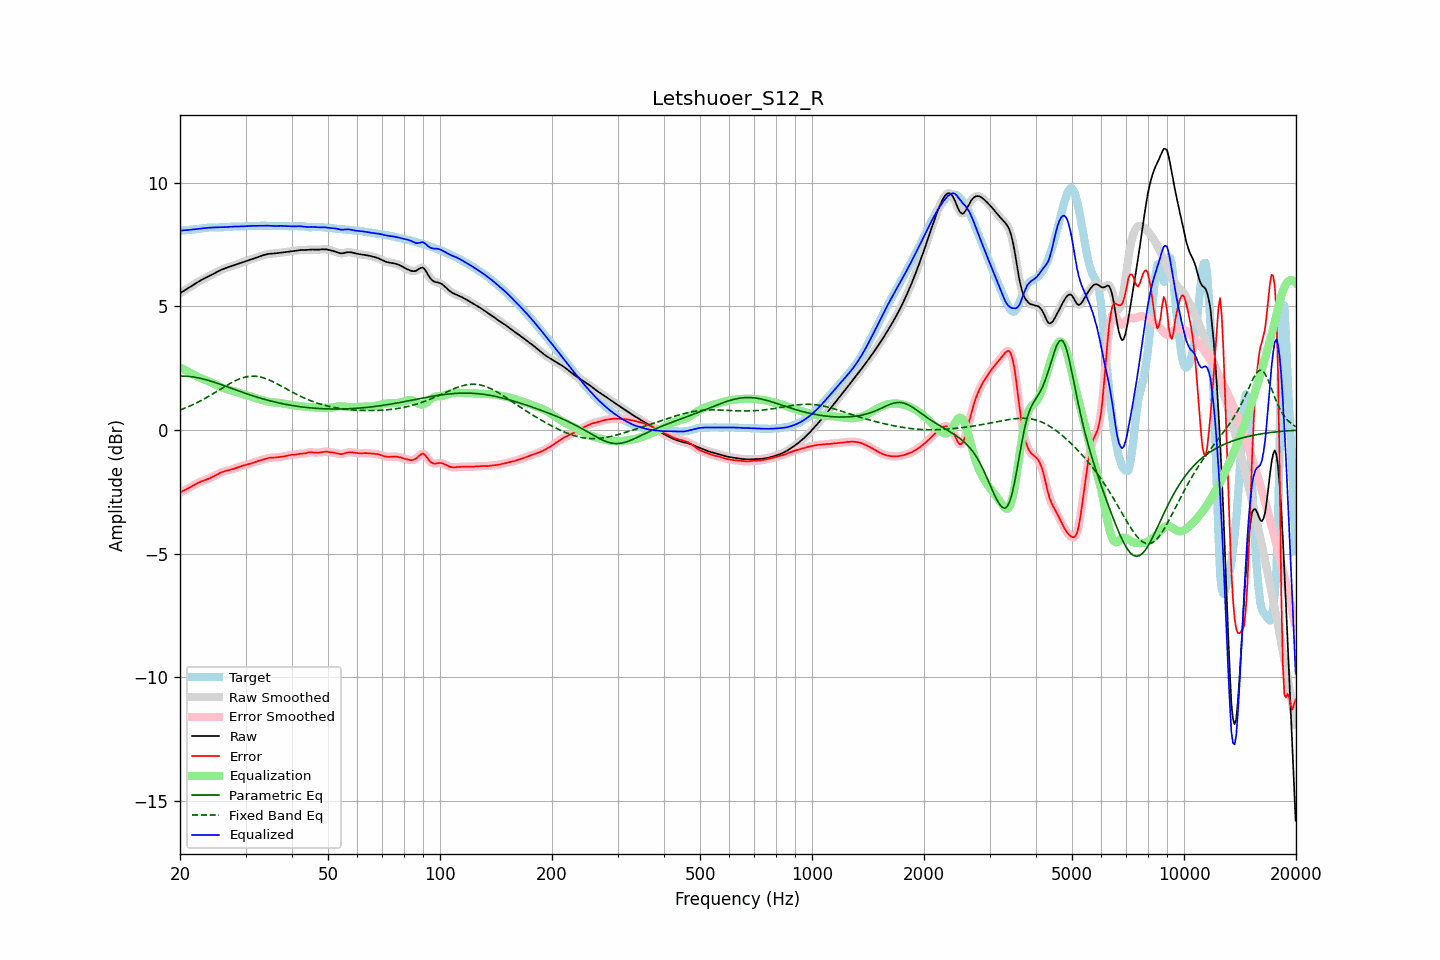

The data file committed next to this chart (first rows):
frequency, raw, error, smoothed, error_smoothed, equalization, parametric_eq, fixed_band_eq, equalized_raw, equalized_smoothed, target
20.00, 5.52, -2.53, 5.52, -2.53, 2.53, 2.18, 0.81, 8.05, 8.05, 8.05
20.20, 5.56, -2.49, 5.56, -2.49, 2.49, 2.18, 0.83, 8.06, 8.06, 8.06
20.40, 5.61, -2.46, 5.61, -2.46, 2.46, 2.18, 0.86, 8.07, 8.07, 8.06
20.61, 5.65, -2.43, 5.65, -2.43, 2.42, 2.17, 0.88, 8.07, 8.07, 8.07
20.81, 5.69, -2.39, 5.69, -2.39, 2.39, 2.17, 0.91, 8.08, 8.08, 8.08
21.02, 5.73, -2.36, 5.73, -2.36, 2.36, 2.17, 0.94, 8.08, 8.08, 8.09
21.23, 5.77, -2.33, 5.77, -2.33, 2.32, 2.16, 0.96, 8.09, 8.09, 8.09
21.44, 5.81, -2.29, 5.81, -2.29, 2.29, 2.15, 0.99, 8.09, 8.09, 8.10
21.66, 5.85, -2.25, 5.85, -2.25, 2.25, 2.14, 1.02, 8.10, 8.10, 8.10
21.87, 5.89, -2.22, 5.89, -2.22, 2.22, 2.13, 1.05, 8.11, 8.11, 8.11
22.09, 5.93, -2.18, 5.93, -2.18, 2.18, 2.12, 1.08, 8.12, 8.12, 8.11
22.31, 5.97, -2.15, 5.97, -2.15, 2.15, 2.11, 1.12, 8.12, 8.12, 8.12
22.54, 6.01, -2.12, 6.01, -2.12, 2.12, 2.10, 1.15, 8.13, 8.13, 8.13
22.76, 6.05, -2.09, 6.05, -2.09, 2.09, 2.08, 1.18, 8.14, 8.14, 8.14
22.99, 6.08, -2.06, 6.08, -2.06, 2.07, 2.07, 1.22, 8.15, 8.15, 8.15
23.22, 6.12, -2.04, 6.12, -2.04, 2.04, 2.05, 1.25, 8.16, 8.16, 8.16
23.45, 6.15, -2.02, 6.15, -2.02, 2.02, 2.03, 1.29, 8.16, 8.16, 8.16
23.69, 6.18, -1.99, 6.18, -1.99, 1.99, 2.01, 1.33, 8.17, 8.17, 8.17
23.92, 6.21, -1.97, 6.21, -1.97, 1.96, 2.00, 1.36, 8.17, 8.17, 8.18
24.16, 6.24, -1.94, 6.24, -1.94, 1.93, 1.98, 1.40, 8.18, 8.18, 8.18
24.40, 6.28, -1.91, 6.28, -1.91, 1.90, 1.96, 1.44, 8.18, 8.18, 8.18
24.65, 6.31, -1.87, 6.31, -1.87, 1.87, 1.94, 1.48, 8.18, 8.18, 8.19
24.89, 6.35, -1.84, 6.35, -1.84, 1.84, 1.91, 1.52, 8.19, 8.19, 8.19
25.14, 6.38, -1.80, 6.38, -1.80, 1.80, 1.89, 1.56, 8.19, 8.19, 8.19
25.39, 6.42, -1.77, 6.42, -1.77, 1.77, 1.87, 1.60, 8.19, 8.19, 8.19
25.65, 6.45, -1.74, 6.45, -1.74, 1.74, 1.85, 1.64, 8.19, 8.19, 8.19
25.91, 6.48, -1.71, 6.48, -1.71, 1.71, 1.82, 1.68, 8.19, 8.19, 8.19
26.16, 6.51, -1.68, 6.51, -1.68, 1.69, 1.80, 1.72, 8.19, 8.19, 8.19
26.43, 6.53, -1.66, 6.53, -1.66, 1.67, 1.78, 1.76, 8.20, 8.20, 8.20
26.69, 6.55, -1.65, 6.55, -1.65, 1.65, 1.75, 1.80, 8.20, 8.20, 8.20
26.96, 6.58, -1.63, 6.58, -1.63, 1.63, 1.73, 1.84, 8.21, 8.21, 8.21
27.23, 6.60, -1.62, 6.60, -1.62, 1.61, 1.71, 1.87, 8.21, 8.21, 8.21
27.50, 6.62, -1.60, 6.62, -1.60, 1.59, 1.68, 1.91, 8.21, 8.21, 8.22
27.77, 6.64, -1.58, 6.64, -1.58, 1.57, 1.66, 1.94, 8.22, 8.22, 8.22
28.05, 6.67, -1.56, 6.66, -1.56, 1.55, 1.64, 1.98, 8.22, 8.22, 8.22
28.33, 6.69, -1.54, 6.69, -1.54, 1.53, 1.61, 2.01, 8.22, 8.22, 8.22
28.62, 6.71, -1.51, 6.71, -1.51, 1.51, 1.59, 2.04, 8.22, 8.22, 8.22
28.90, 6.73, -1.49, 6.73, -1.49, 1.49, 1.57, 2.06, 8.22, 8.22, 8.22
29.19, 6.75, -1.47, 6.75, -1.47, 1.47, 1.54, 2.09, 8.22, 8.22, 8.22
29.48, 6.78, -1.44, 6.78, -1.45, 1.45, 1.52, 2.11, 8.23, 8.23, 8.22
29.78, 6.80, -1.43, 6.80, -1.43, 1.43, 1.50, 2.13, 8.23, 8.23, 8.23
30.08, 6.82, -1.41, 6.82, -1.41, 1.41, 1.47, 2.14, 8.23, 8.23, 8.23
30.38, 6.84, -1.40, 6.84, -1.40, 1.39, 1.45, 2.16, 8.24, 8.24, 8.24
30.68, 6.87, -1.38, 6.87, -1.38, 1.37, 1.43, 2.16, 8.24, 8.24, 8.25
30.99, 6.89, -1.36, 6.89, -1.36, 1.35, 1.41, 2.17, 8.25, 8.25, 8.25
31.30, 6.91, -1.34, 6.91, -1.34, 1.33, 1.39, 2.17, 8.25, 8.25, 8.25
31.61, 6.94, -1.31, 6.94, -1.31, 1.31, 1.37, 2.17, 8.25, 8.25, 8.25
31.93, 6.96, -1.28, 6.96, -1.29, 1.29, 1.34, 2.17, 8.25, 8.25, 8.24
32.24, 6.98, -1.26, 6.98, -1.26, 1.27, 1.32, 2.16, 8.25, 8.25, 8.24
32.57, 7.00, -1.25, 7.00, -1.25, 1.25, 1.30, 2.15, 8.25, 8.25, 8.24
32.89, 7.02, -1.23, 7.02, -1.23, 1.23, 1.28, 2.14, 8.25, 8.25, 8.25
33.22, 7.04, -1.21, 7.04, -1.21, 1.21, 1.27, 2.12, 8.25, 8.25, 8.26
33.55, 7.07, -1.19, 7.07, -1.19, 1.19, 1.25, 2.10, 8.25, 8.25, 8.26
33.89, 7.08, -1.17, 7.08, -1.17, 1.17, 1.23, 2.08, 8.25, 8.25, 8.26
34.23, 7.10, -1.15, 7.10, -1.15, 1.16, 1.21, 2.06, 8.26, 8.26, 8.25
34.57, 7.11, -1.13, 7.11, -1.13, 1.14, 1.19, 2.03, 8.25, 8.25, 8.25
34.92, 7.12, -1.12, 7.12, -1.12, 1.13, 1.18, 2.01, 8.25, 8.25, 8.24
35.27, 7.13, -1.12, 7.13, -1.12, 1.12, 1.16, 1.98, 8.25, 8.25, 8.24
35.62, 7.13, -1.12, 7.13, -1.12, 1.11, 1.14, 1.94, 8.24, 8.24, 8.25
35.97, 7.14, -1.11, 7.14, -1.11, 1.11, 1.13, 1.91, 8.24, 8.24, 8.25
... 635 more rows
